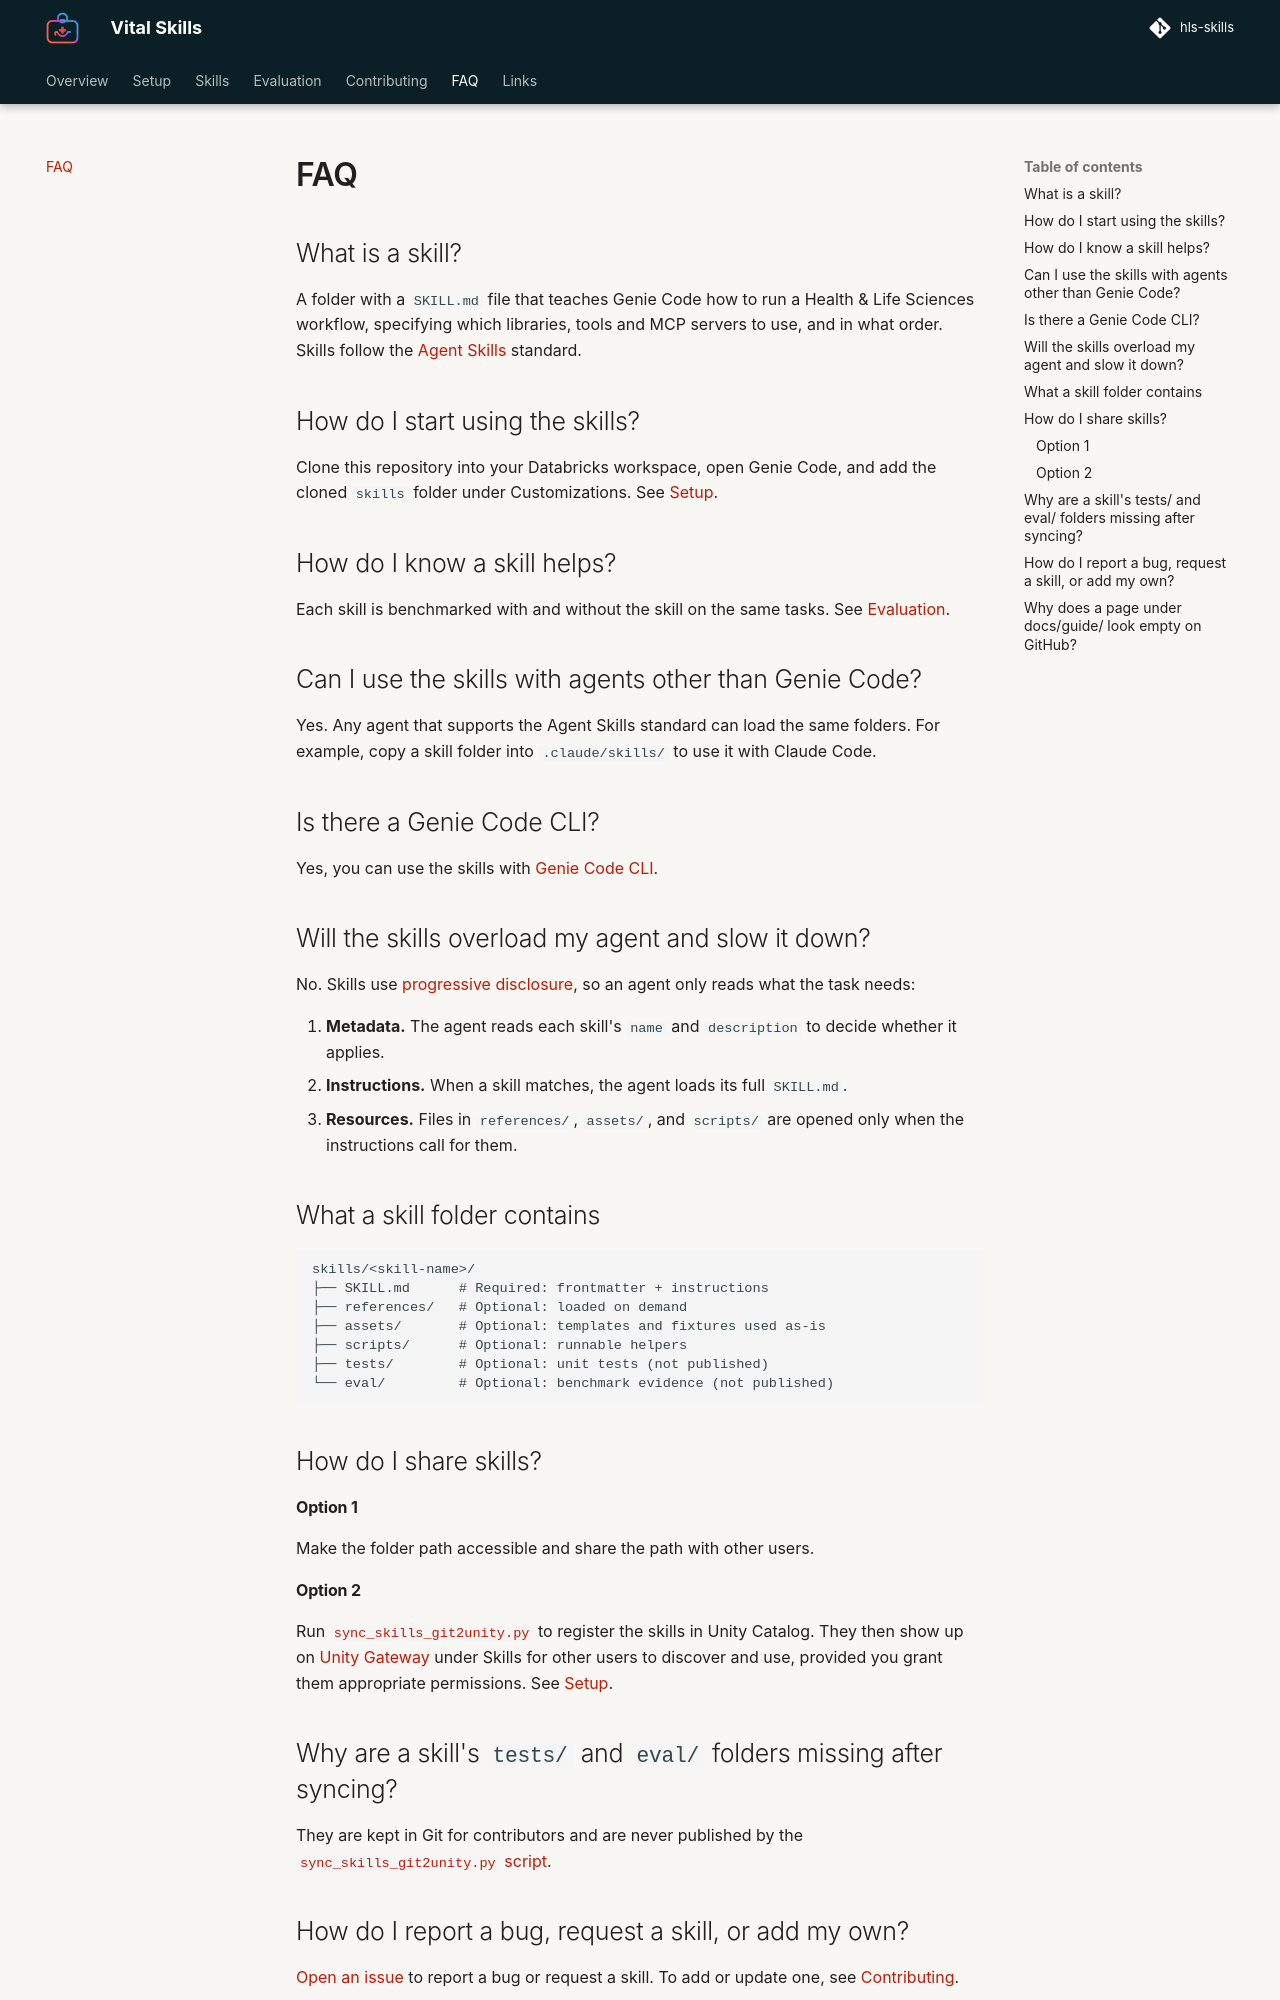

repository: databricks-industry-solutions/hls-skills · page: guide/faq/index.html · generator: mkdocs

# FAQ

## What is a skill?

A folder with a `SKILL.md` file that teaches Genie Code how to run a Health & Life Sciences workflow: which libraries, tools and MCP servers to use, and in what order. Skills follow the [Agent Skills](https://agentskills.io/specification) standard.

## How do I start using the skills?

Clone this repository into your Databricks workspace, open Genie Code, and add the cloned `skills` folder under Customizations. See [Setup](setup.md).

## Can I use the skills with agents other than Genie Code?

Yes. Any agent that supports the Agent Skills standard can load the same folders. For example, copy a skill folder into `.claude/skills/` to use it with Claude Code.

## How do I share skills across my workspace?

Run `sync_skills_git2unity.py` to register the skills in Unity Catalog. They then show up on [Unity Gateway](https://docs.databricks.com/aws/en/agents/uc-skills/) under Skills. See [Setup](setup.md).

## Why are a skill's `tests/` and `eval/` folders missing after syncing?

They are kept in Git for contributors and are never published by the sync script.

## How do I know a skill helps?

Each skill is benchmarked with and without the skill on the same tasks. See [Evaluation](evaluation.md).

## How do I report a bug, request a skill, or add my own?

[Open an issue](https://github.com/databricks-industry-solutions/hls-skills/issues/new/choose) to report a bug or request a skill. To add or update one, see [Contributing](contributing.md).
